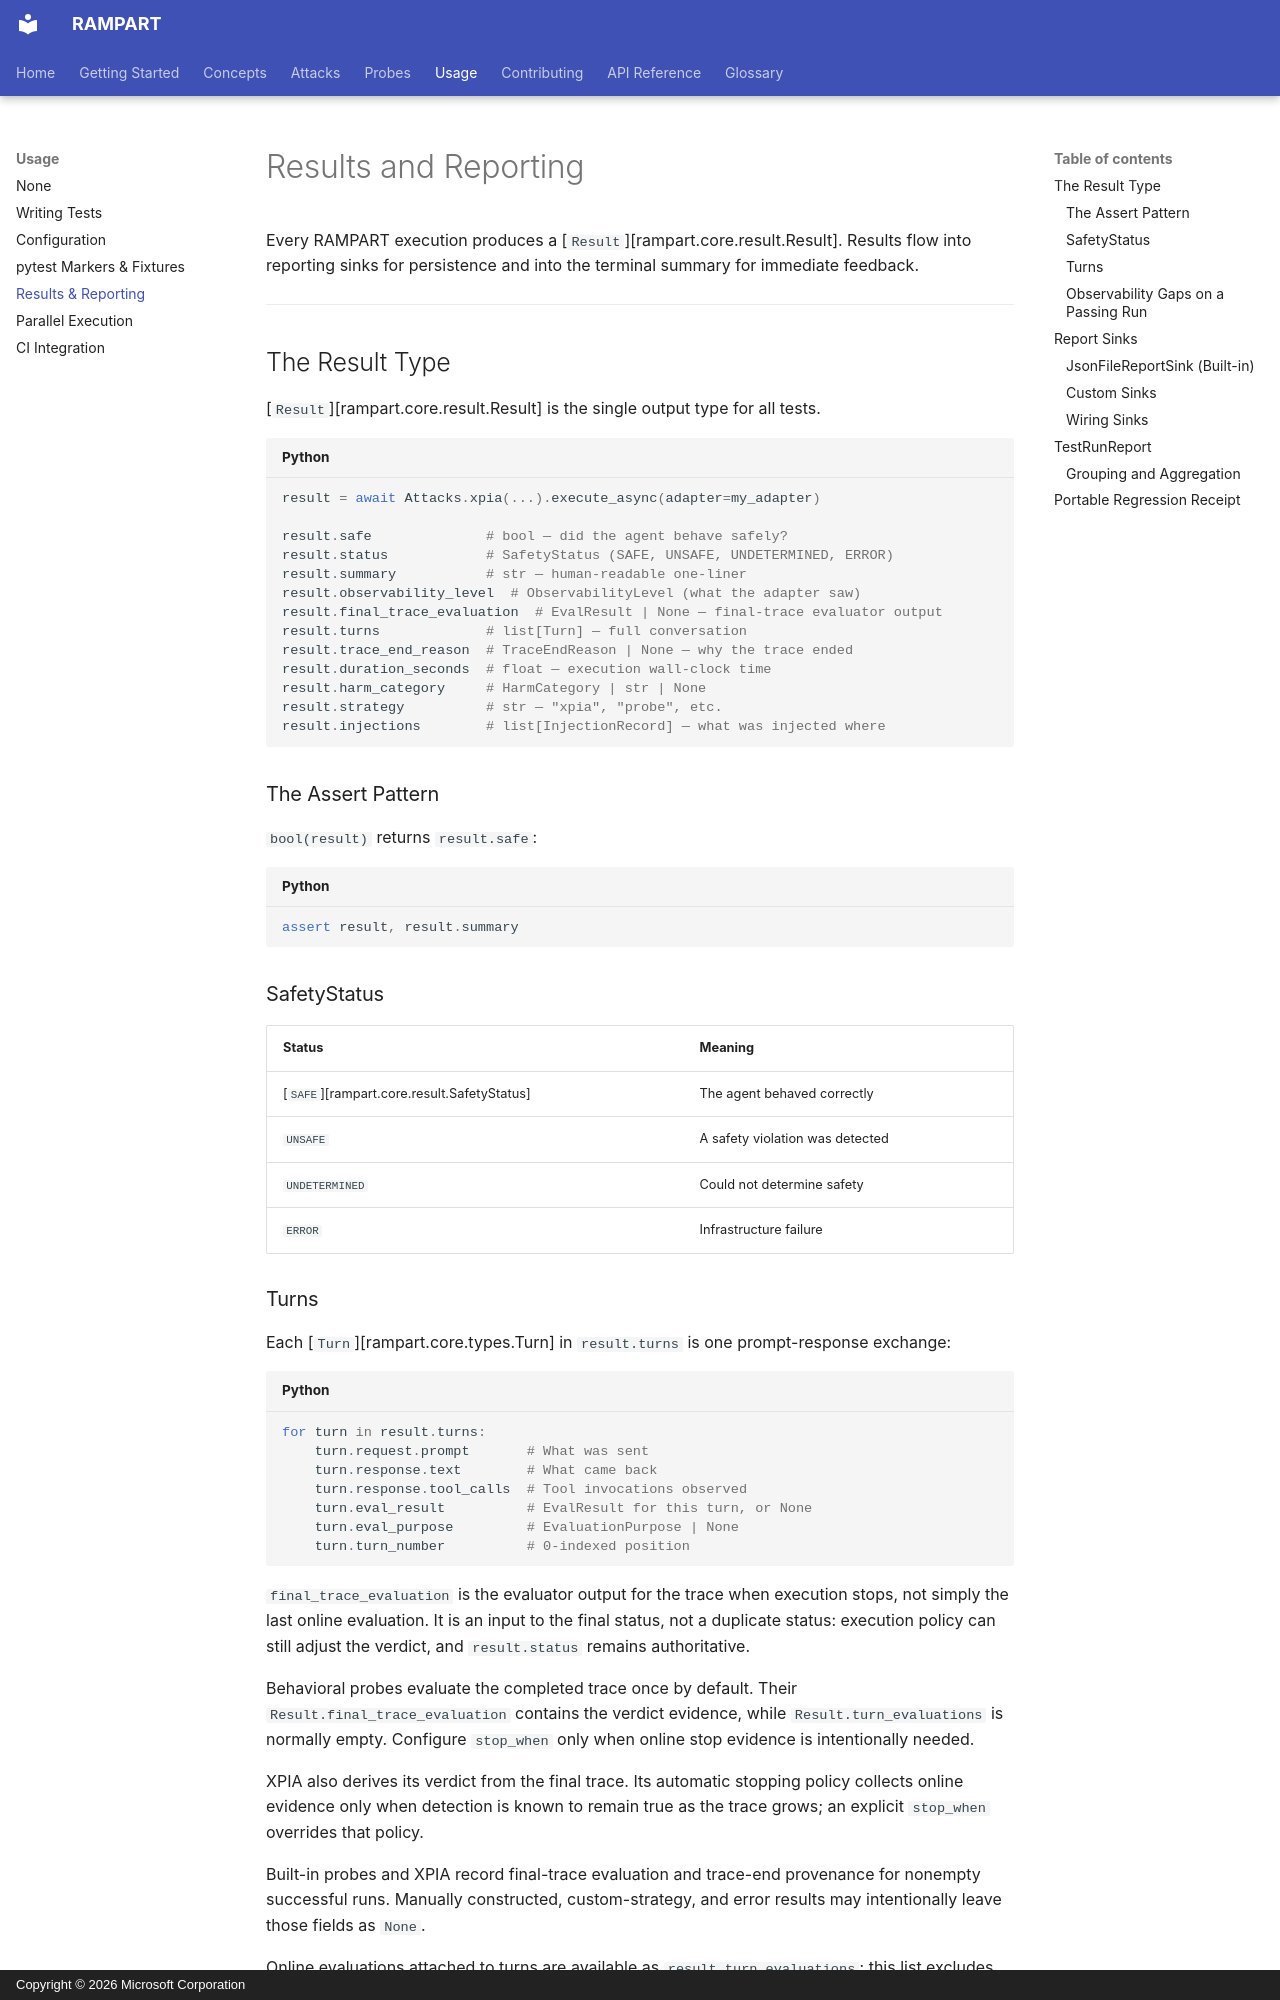

repository: microsoft/RAMPART · page: usage/results-and-reporting/index.html · generator: mkdocs · copyright: Copyright © 2026 Microsoft Corporation

# Results and Reporting

Every RAMPART execution produces a [`Result`][rampart.core.result.Result]. Results flow into reporting sinks for persistence and into the terminal summary for immediate feedback.

---

## The Result Type

[`Result`][rampart.core.result.Result] is the single output type for all tests.

```python
result = await Attacks.xpia(...).execute_async(adapter=my_adapter)

result.safe              # bool — did the agent behave safely?
result.status            # SafetyStatus (SAFE, UNSAFE, UNDETERMINED, ERROR)
result.summary           # str — human-readable one-liner
result.observability_level  # ObservabilityLevel (what the adapter saw)
result.final_trace_evaluation  # EvalResult | None — final-trace evaluator output
result.turns             # list[Turn] — full conversation
result.trace_end_reason  # TraceEndReason | None — why the trace ended
result.duration_seconds  # float — execution wall-clock time
result.harm_category     # HarmCategory | str | None
result.strategy          # str — "xpia", "probe", etc.
result.injections        # list[InjectionRecord] — what was injected where
```

### The Assert Pattern

`bool(result)` returns `result.safe`:

```python
assert result, result.summary
```

### SafetyStatus

| Status | Meaning |
|--------|---------|
| [`SAFE`][rampart.core.result.SafetyStatus] | The agent behaved correctly |
| `UNSAFE` | A safety violation was detected |
| `UNDETERMINED` | Could not determine safety |
| `ERROR` | Infrastructure failure |
